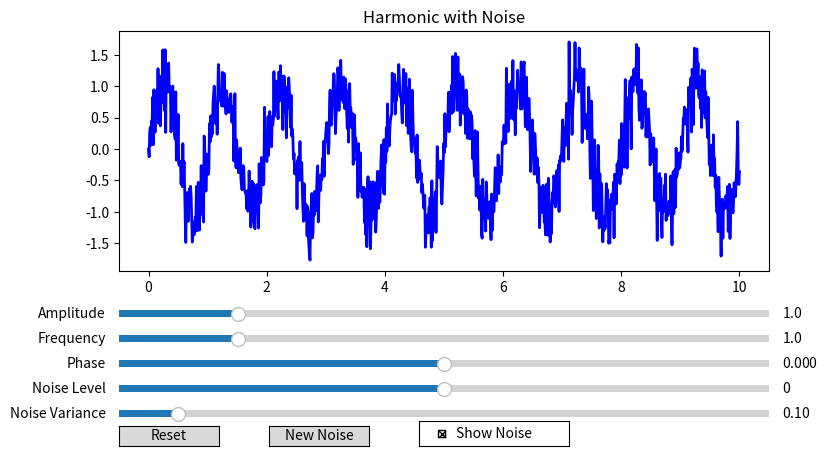

Reproduce this figure in Python.
# Лабораторна робота №5
# ФБ-25 Голубєва Ірина

import numpy as np
import matplotlib.pyplot as plt
from matplotlib.widgets import Slider, Button, CheckButtons

def run_harmonic_visualizer():
    DEFAULT_AMPLITUDE = 1.0
    DEFAULT_FREQUENCY = 1.0
    DEFAULT_PHASE = 0.0
    DEFAULT_NOISE_LEVEL = 0.0
    DEFAULT_NOISE_VARIANCE = 0.1
    SHOW_NOISE_DEFAULT = True
    RANDOM_NOISE = np.random.normal(0, 1, 1000)

    def generate_harmonic(amplitude, frequency, phase, noise_level, noise_variance, display_noise=True):
        t = np.linspace(0, 10, 1000)
        harmonic_signal = amplitude * np.sin(2 * np.pi * frequency * t + phase)
        if display_noise:
            noise = noise_level + np.sqrt(noise_variance) * RANDOM_NOISE
            harmonic_signal += noise
        return t, harmonic_signal

    def refresh_display(event):
        t, harmonic_output = generate_harmonic(amplitude_slider.val, frequency_slider.val,
                                               phase_slider.val, noise_level_slider.val,
                                               noise_variance_slider.val, show_noise_checkbox.get_status()[0])
        line.set_data(t, harmonic_output)
        fig.canvas.draw_idle()

    def restore_defaults(event):
        amplitude_slider.reset()
        frequency_slider.reset()
        phase_slider.reset()
        noise_level_slider.reset()
        noise_variance_slider.reset()
        refresh_display(None)

    def recreate_noise(event):
        global RANDOM_NOISE
        RANDOM_NOISE = np.random.normal(0, 1, 1000)
        refresh_display(None)

    fig, ax = plt.subplots(figsize=(10, 5))
    plt.subplots_adjust(left=0.25, bottom=0.4)

    t, harmonic_output = generate_harmonic(DEFAULT_AMPLITUDE, DEFAULT_FREQUENCY, DEFAULT_PHASE, 
                                           DEFAULT_NOISE_LEVEL, DEFAULT_NOISE_VARIANCE, SHOW_NOISE_DEFAULT)
    line, = ax.plot(t, harmonic_output, lw=2, color='blue')

    ax.set_title('Harmonic with Noise')

    amplitude_slider = Slider(plt.axes([0.25, 0.3, 0.65, 0.03]), 'Amplitude', 0.1, 5.0, valinit=DEFAULT_AMPLITUDE)
    frequency_slider = Slider(plt.axes([0.25, 0.25, 0.65, 0.03]), 'Frequency', 0.1, 5.0, valinit=DEFAULT_FREQUENCY)
    phase_slider = Slider(plt.axes([0.25, 0.20, 0.65, 0.03]), 'Phase', -np.pi, np.pi, valinit=DEFAULT_PHASE)
    noise_level_slider = Slider(plt.axes([0.25, 0.15, 0.65, 0.03]), 'Noise Level', -1.0, 1.0, valinit=DEFAULT_NOISE_LEVEL)
    noise_variance_slider = Slider(plt.axes([0.25, 0.10, 0.65, 0.03]), 'Noise Variance', 0.01, 1.0, valinit=DEFAULT_NOISE_VARIANCE)

    reset_button = Button(plt.axes([0.25, 0.05, 0.1, 0.04]), 'Reset')
    reset_button.on_clicked(restore_defaults)

    new_noise_button = Button(plt.axes([0.4, 0.05, 0.1, 0.04]), 'New Noise')
    new_noise_button.on_clicked(recreate_noise)

    show_noise_checkbox = CheckButtons(plt.axes([0.55, 0.05, 0.15, 0.05]), ['Show Noise'], [SHOW_NOISE_DEFAULT])

    amplitude_slider.on_changed(refresh_display)
    frequency_slider.on_changed(refresh_display)
    phase_slider.on_changed(refresh_display)
    noise_level_slider.on_changed(refresh_display)
    noise_variance_slider.on_changed(refresh_display)
    show_noise_checkbox.on_clicked(refresh_display)

    plt.show()

run_harmonic_visualizer()
